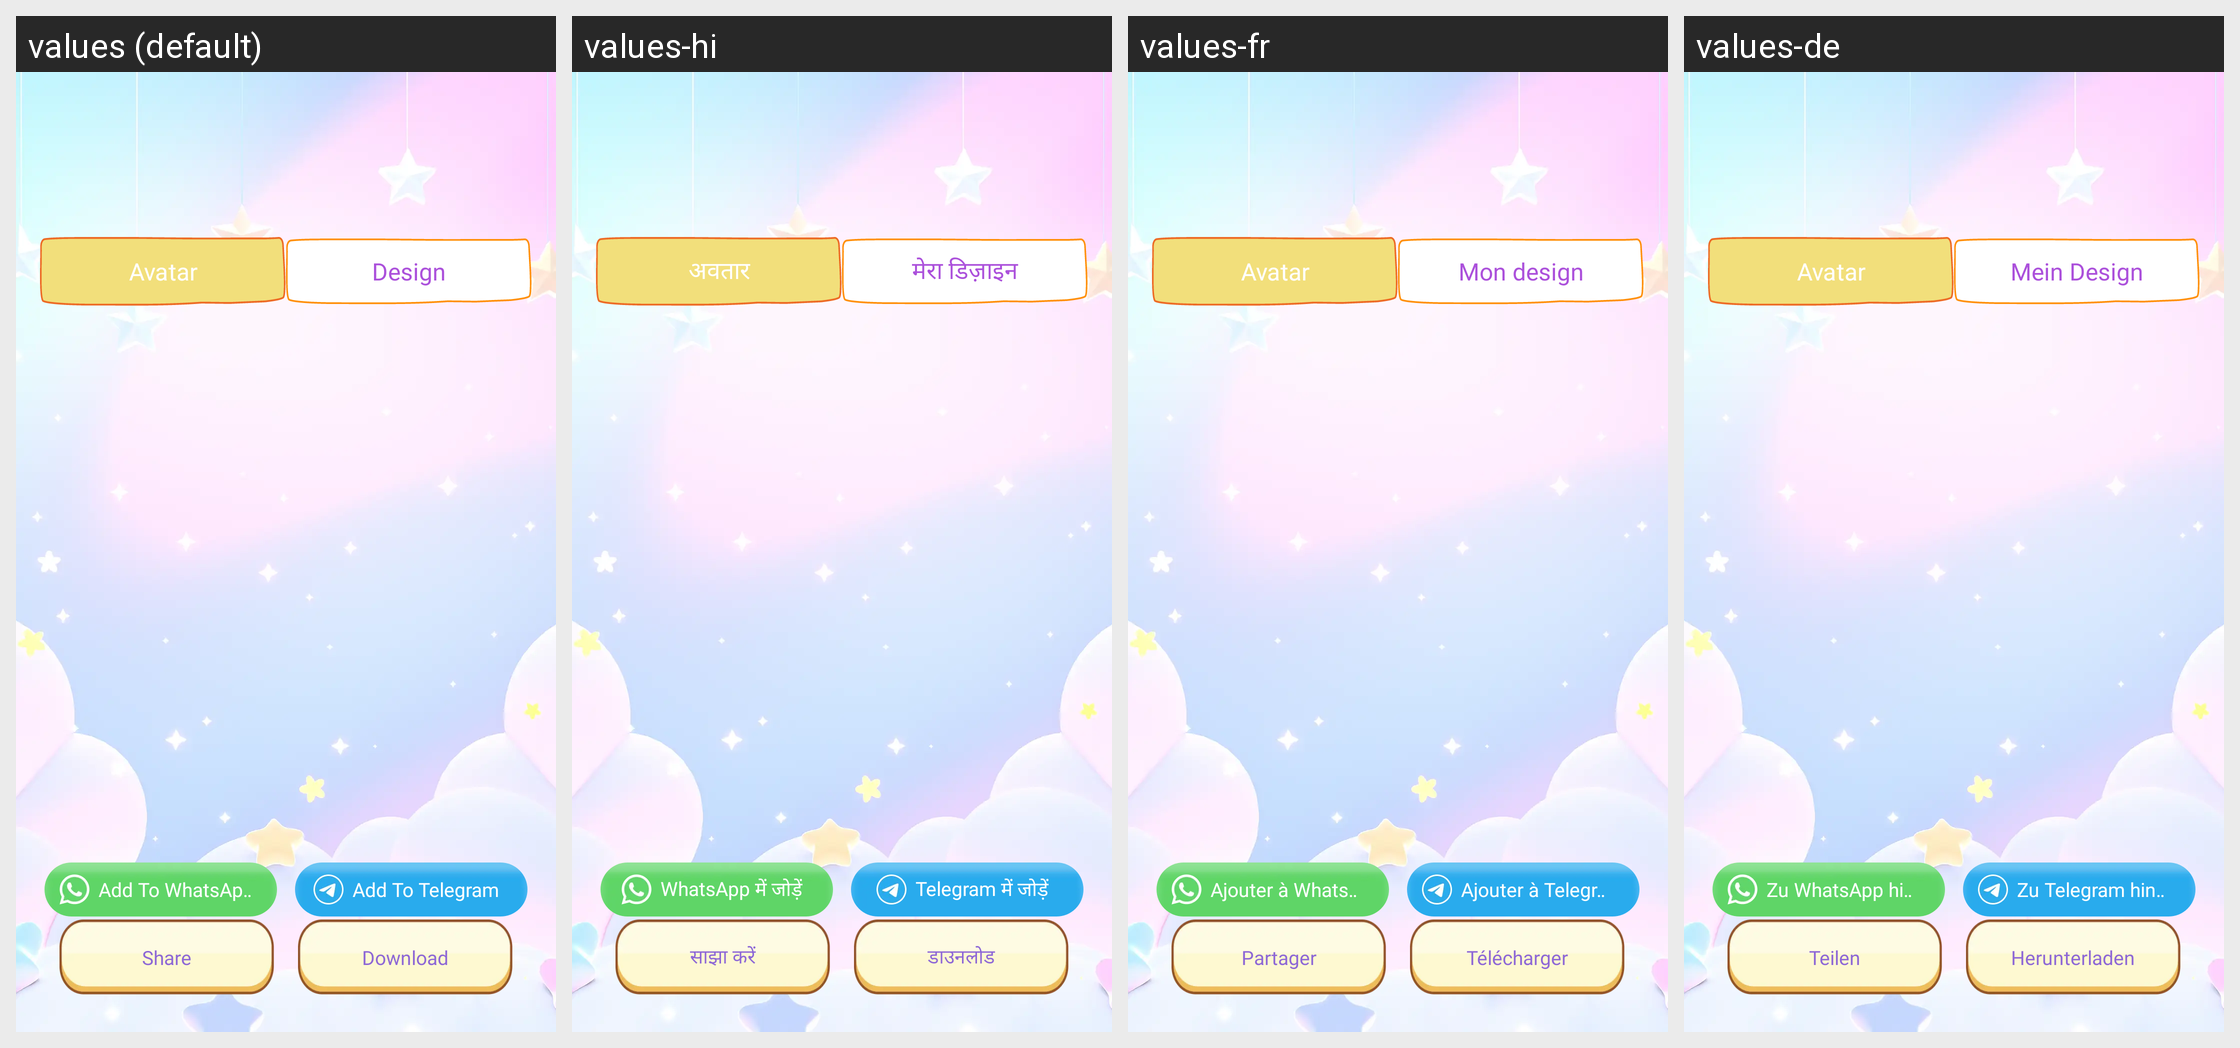

The same Android screen rendered under several of its app's locales, left to right. List the strings drawn on it with the default value and each locale's translation.
Android screen res/layout/fragment_my_pony.xml rendered under 4 locales, left to right: values (default), values-hi, values-fr, values-de. Device: Nexus 5 (rendered at 1080×1920; each locale shown at half size, 540×960, under a caption strip naming it); theme Base.Theme.BaseFragment.
Other locales in the repository, not shown: values-es, values-in, values-pt.
Strings drawn on this screen, with the default value and each locale's value (text and hints the layout hard-codes, and strings that could not be matched under every locale, appear in the picture but are not listed):

avatar
  values: Avatar
  values-hi: अवतार
  values-fr: Avatar
  values-de: Avatar

design
  values: Design
  values-hi: मेरा डिज़ाइन
  values-fr: Mon design
  values-de: Mein Design

add_to_whatsapp
  values: Add To WhatsApp
  values-hi: WhatsApp में जोड़ें
  values-fr: Ajouter à WhatsApp
  values-de: Zu WhatsApp hinzufügen

add_to_telegram
  values: Add To Telegram
  values-hi: Telegram में जोड़ें
  values-fr: Ajouter à Telegram
  values-de: Zu Telegram hinzufügen

share
  values: Share
  values-hi: साझा करें
  values-fr: Partager
  values-de: Teilen

download
  values: Download
  values-hi: डाउनलोड
  values-fr: Télécharger
  values-de: Herunterladen
